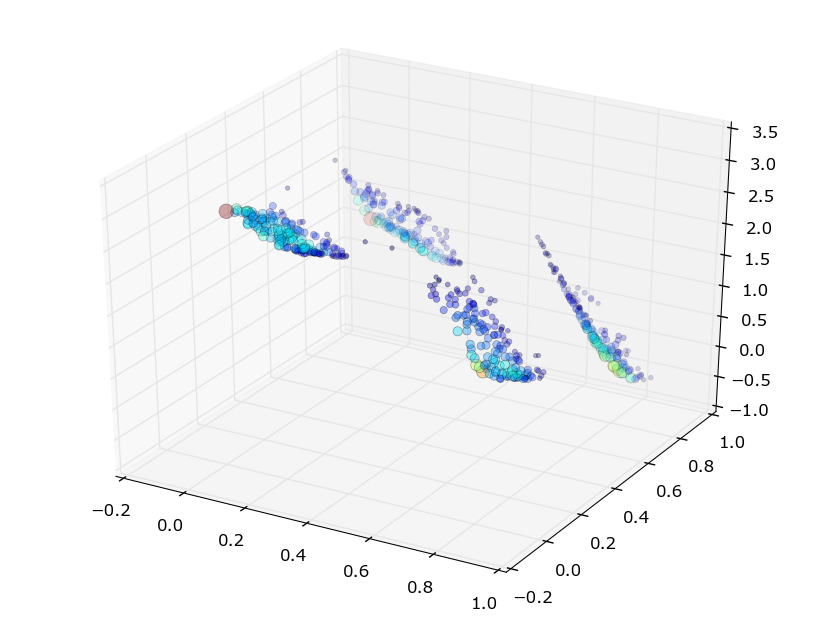

Source data for this figure (header and first rows):
# {'f_': [3, 5], 'mu_': [10, 10], 'n': 605, 'N': 3, 'M': 3, 'mu': [9, 9], 'x': [6, 8], 'f': [0, 2]}
424, 0.021, 0.009, 2.966, 0.022, 0.010, 0.999, 0.021, 0.009, 2.966, 1.508, 1.525
375, 0.002, 0.801, 1.432, 0.002, 0.879, 0.541, 0.002, 0.801, 1.432, 1.414, 1.612
139, 0.820, 0.003, 1.363, 0.890, 0.003, 0.520, 0.820, 0.003, 1.363, 1.136, 1.281
54, 0.818, 0.809, -0.226, 0.888, 0.888, 0.046, 0.818, 0.809, -0.226, 1.048, 1.244
47, 0.803, 0.804, -0.151, 0.872, 0.883, 0.068, 0.803, 0.804, -0.151, 0.955, 1.171
158, 0.805, 0.795, -0.119, 0.874, 0.872, 0.078, 0.805, 0.795, -0.119, 0.917, 1.152
198, 0.799, 0.005, 1.438, 0.868, 0.005, 0.543, 0.799, 0.005, 1.438, 0.880, 1.020
208, 0.813, 0.807, -0.200, 0.883, 0.886, 0.054, 0.813, 0.807, -0.200, 0.875, 1.052
403, 0.783, 0.783, 0.042, 0.850, 0.860, 0.126, 0.783, 0.783, 0.042, 0.750, 1.022
575, 0.811, 0.784, -0.088, 0.881, 0.860, 0.087, 0.811, 0.784, -0.088, 0.750, 0.945
432, 0.806, 0.010, 1.402, 0.875, 0.011, 0.532, 0.806, 0.010, 1.402, 0.750, 0.868
63, 0.787, 0.775, 0.065, 0.854, 0.851, 0.133, 0.787, 0.775, 0.065, 0.745, 1.034
550, 0.817, 0.837, -0.299, 0.887, 0.919, 0.024, 0.817, 0.837, -0.299, 0.742, 0.829
263, 0.768, 0.805, 0.022, 0.834, 0.883, 0.120, 0.768, 0.805, 0.022, 0.731, 0.958
326, 0.015, 0.825, 1.336, 0.016, 0.906, 0.512, 0.015, 0.825, 1.336, 0.707, 0.795
327, 0.770, 0.824, -0.050, 0.836, 0.904, 0.098, 0.770, 0.824, -0.050, 0.706, 0.876
573, 0.792, 0.838, -0.200, 0.860, 0.919, 0.054, 0.792, 0.838, -0.200, 0.697, 0.806
92, 0.836, 0.790, -0.189, 0.908, 0.867, 0.057, 0.836, 0.790, -0.189, 0.677, 0.796
393, 0.845, 0.827, -0.338, 0.917, 0.908, 0.013, 0.845, 0.827, -0.338, 0.673, 0.745
478, 0.830, 0.799, -0.218, 0.901, 0.878, 0.048, 0.830, 0.799, -0.218, 0.667, 0.782
348, 0.001, 0.091, 2.840, 0.001, 0.099, 0.961, 0.001, 0.091, 2.840, 0.663, 0.691
176, 0.006, 0.761, 1.644, 0.006, 0.835, 0.604, 0.006, 0.761, 1.644, 0.657, 0.792
405, 0.827, 0.779, -0.113, 0.898, 0.855, 0.080, 0.827, 0.779, -0.113, 0.654, 0.799
343, 0.012, 0.811, 1.381, 0.013, 0.891, 0.526, 0.012, 0.811, 1.381, 0.652, 0.743
262, 0.773, 0.836, -0.098, 0.839, 0.918, 0.084, 0.773, 0.836, -0.098, 0.647, 0.776
252, 0.795, 0.749, 0.186, 0.863, 0.822, 0.169, 0.795, 0.749, 0.186, 0.644, 0.929
287, 0.001, 0.146, 2.709, 0.001, 0.160, 0.922, 0.001, 0.146, 2.709, 0.639, 0.694
274, 0.766, 0.760, 0.275, 0.831, 0.834, 0.196, 0.766, 0.760, 0.275, 0.635, 0.995
242, 0.000, 0.857, 1.307, 0.000, 0.941, 0.504, 0.000, 0.857, 1.307, 0.629, 0.668
165, 0.761, 0.762, 0.289, 0.826, 0.837, 0.200, 0.761, 0.762, 0.289, 0.627, 0.984
266, 0.004, 0.141, 2.718, 0.004, 0.154, 0.925, 0.004, 0.141, 2.718, 0.621, 0.674
559, 0.141, 0.003, 2.720, 0.152, 0.003, 0.926, 0.141, 0.003, 2.720, 0.615, 0.667
56, 0.789, 0.747, 0.231, 0.856, 0.820, 0.182, 0.789, 0.747, 0.231, 0.608, 0.902
461, 0.745, 0.773, 0.333, 0.809, 0.848, 0.213, 0.745, 0.773, 0.333, 0.600, 0.945
298, 0.779, 0.740, 0.331, 0.846, 0.812, 0.212, 0.779, 0.740, 0.331, 0.595, 0.938
306, 0.738, 0.796, 0.259, 0.801, 0.874, 0.191, 0.738, 0.796, 0.259, 0.592, 0.866
159, 0.824, 0.738, 0.156, 0.894, 0.810, 0.160, 0.824, 0.738, 0.156, 0.581, 0.792
140, 0.003, 0.730, 1.859, 0.003, 0.801, 0.668, 0.003, 0.730, 1.859, 0.578, 0.724
113, 0.148, 0.833, 1.040, 0.161, 0.914, 0.424, 0.148, 0.833, 1.040, 0.575, 0.764
400, 0.170, 0.810, 1.058, 0.185, 0.890, 0.429, 0.170, 0.810, 1.058, 0.570, 0.808
20, 0.011, 0.135, 2.724, 0.012, 0.148, 0.927, 0.011, 0.135, 2.724, 0.567, 0.619
226, 0.196, 0.821, 0.980, 0.212, 0.901, 0.406, 0.196, 0.821, 0.980, 0.566, 0.822
103, 0.776, 0.019, 1.538, 0.842, 0.021, 0.573, 0.776, 0.019, 1.538, 0.565, 0.688
172, 0.128, 0.829, 1.096, 0.138, 0.910, 0.441, 0.128, 0.829, 1.096, 0.563, 0.730
116, 0.173, 0.804, 1.078, 0.188, 0.882, 0.435, 0.173, 0.804, 1.078, 0.561, 0.808
98, 0.120, 0.839, 1.094, 0.130, 0.921, 0.440, 0.120, 0.839, 1.094, 0.558, 0.706
73, 0.133, 0.128, 2.492, 0.144, 0.141, 0.857, 0.133, 0.128, 2.492, 0.558, 0.779
381, 0.742, 0.748, 0.511, 0.805, 0.821, 0.266, 0.742, 0.748, 0.511, 0.557, 1.004
304, 0.838, 0.166, 0.993, 0.909, 0.182, 0.410, 0.838, 0.166, 0.993, 0.556, 0.764
460, 0.759, 0.818, 0.035, 0.824, 0.897, 0.124, 0.759, 0.818, 0.035, 0.556, 0.719
562, 0.012, 0.122, 2.752, 0.013, 0.134, 0.935, 0.012, 0.122, 2.752, 0.553, 0.600
236, 0.152, 0.163, 2.372, 0.165, 0.179, 0.821, 0.152, 0.163, 2.372, 0.552, 0.841
161, 0.739, 0.814, 0.182, 0.802, 0.893, 0.168, 0.739, 0.814, 0.182, 0.552, 0.761
332, 0.812, 0.182, 1.031, 0.881, 0.199, 0.421, 0.812, 0.182, 1.031, 0.551, 0.808
578, 0.169, 0.154, 2.356, 0.183, 0.169, 0.817, 0.169, 0.154, 2.356, 0.550, 0.848
342, 0.826, 0.181, 0.991, 0.897, 0.198, 0.409, 0.826, 0.181, 0.991, 0.550, 0.786
412, 0.122, 0.020, 2.742, 0.133, 0.021, 0.932, 0.122, 0.020, 2.742, 0.549, 0.603
154, 0.147, 0.134, 2.448, 0.159, 0.146, 0.844, 0.147, 0.134, 2.448, 0.547, 0.783
593, 0.188, 0.006, 2.621, 0.204, 0.006, 0.896, 0.188, 0.006, 2.621, 0.545, 0.613
179, 0.737, 0.818, 0.179, 0.800, 0.898, 0.167, 0.737, 0.818, 0.179, 0.545, 0.746
... 545 more rows
